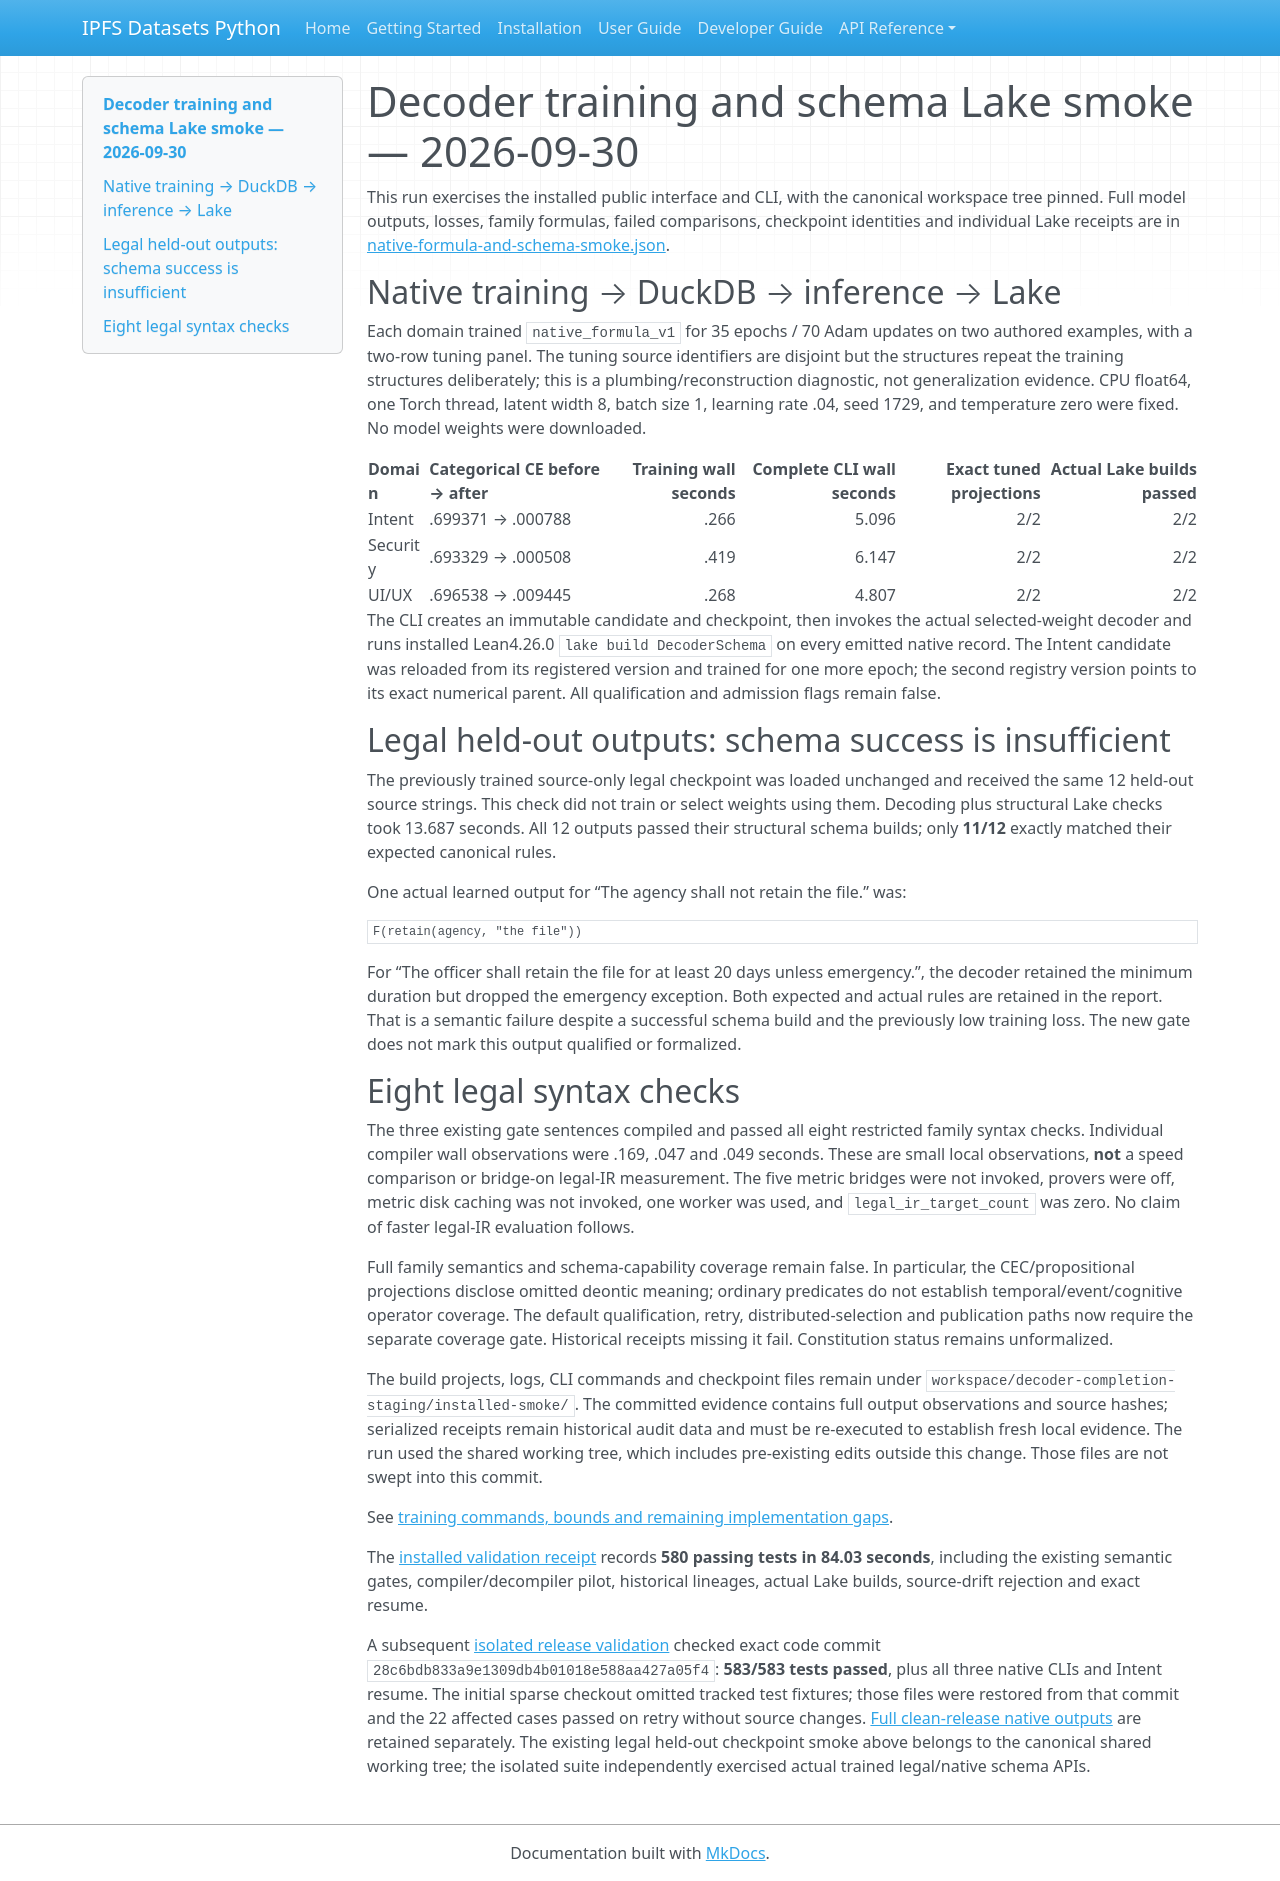

repository: endomorphosis/ipfs_datasets_py · page: autoencoders/decoder_completion_smoke_20260930/index.html · generator: mkdocs

# Decoder training and schema Lake smoke — 2026-09-30

This run exercises the installed public interface and CLI, with the canonical
workspace tree pinned. Full model outputs, losses, family formulas, failed
comparisons, checkpoint identities and individual Lake receipts are in
[native-formula-and-schema-smoke.json](../implementation/reports/evidence/legal-lineages-20260930/native-formula-and-schema-smoke.json).

## Native training → DuckDB → inference → Lake

Each domain trained `native_formula_v1` for 35 epochs / 70 Adam updates on two
authored examples, with a two-row tuning panel. The tuning source identifiers
are disjoint but the structures repeat the training structures deliberately;
this is a plumbing/reconstruction diagnostic, not generalization evidence.
CPU float64, one Torch thread, latent width 8, batch size 1, learning rate .04,
seed 1729, and temperature zero were fixed. No model weights were downloaded.

| Domain | Categorical CE before → after | Training wall seconds | Complete CLI wall seconds | Exact tuned projections | Actual Lake builds passed |
| --- | --- | ---: | ---: | ---: | ---: |
| Intent | .699371 → .000788 | .266 | 5.096 | 2/2 | 2/2 |
| Security | .693329 → .000508 | .419 | 6.147 | 2/2 | 2/2 |
| UI/UX | .696538 → .009445 | .268 | 4.807 | 2/2 | 2/2 |

The CLI creates an immutable candidate and checkpoint, then invokes the actual
selected-weight decoder and runs installed Lean4.26.0 `lake build DecoderSchema`
on every emitted native record. The Intent candidate was reloaded from its
registered version and trained for one more epoch; the second registry version
points to its exact numerical parent. All qualification and admission flags
remain false.

## Legal held-out outputs: schema success is insufficient

The previously trained source-only legal checkpoint was loaded unchanged and
received the same 12 held-out source strings. This check did not train or select
weights using them. Decoding plus structural Lake checks took 13.687 seconds.
All 12 outputs passed their structural schema builds; only **11/12** exactly
matched their expected canonical rules.

One actual learned output for “The agency shall not retain the file.” was:

```text
F(retain(agency, "the file"))
```

For “The officer shall retain the file for at least 20 days unless emergency.”,
the decoder retained the minimum duration but dropped the emergency exception.
Both expected and actual rules are retained in the report. That is a semantic
failure despite a successful schema build and the previously low training loss.
The new gate does not mark this output qualified or formalized.

## Eight legal syntax checks

The three existing gate sentences compiled and passed all eight restricted
family syntax checks. Individual compiler wall observations were .169, .047 and
.049 seconds. These are small local observations, **not** a speed comparison or
bridge-on legal-IR measurement. The five metric bridges were not invoked,
provers were off, metric disk caching was not invoked, one worker was used, and
`legal_ir_target_count` was zero. No claim of faster legal-IR evaluation follows.

Full family semantics and schema-capability coverage remain false. In
particular, the CEC/propositional projections disclose omitted deontic meaning;
ordinary predicates do not establish temporal/event/cognitive operator coverage.
The default qualification, retry, distributed-selection and publication paths
now require the separate coverage gate. Historical receipts missing it fail.
Constitution status remains unformalized.

The build projects, logs, CLI commands and checkpoint files remain under
`workspace/decoder-completion-staging/installed-smoke/`. The committed evidence
contains full output observations and source hashes; serialized receipts remain
historical audit data and must be re-executed to establish fresh local evidence.
The run used the shared working tree, which includes pre-existing edits outside
this change. Those files are not swept into this commit.

See [training commands, bounds and remaining implementation gaps](native_formula_training.md).

The [installed validation receipt](../implementation/reports/evidence/legal-lineages-20260930/decoder-completion-validation.json) records **580 passing tests in 84.03 seconds**, including the existing semantic gates, compiler/decompiler pilot, historical lineages, actual Lake builds, source-drift rejection and exact resume.

A subsequent [isolated release validation](../implementation/reports/evidence/legal-lineages-20260930/decoder-completion-clean-release-validation.json) checked exact code commit `28c6bdb833a9e1309db4b01018e588aa427a05f4`: **583/583 tests passed**, plus all three native CLIs and Intent resume. The initial sparse checkout omitted tracked test fixtures; those files were restored from that commit and the 22 affected cases passed on retry without source changes. [Full clean-release native outputs](../implementation/reports/evidence/legal-lineages-20260930/decoder-completion-clean-release-smoke.json) are retained separately. The existing legal held-out checkpoint smoke above belongs to the canonical shared working tree; the isolated suite independently exercised actual trained legal/native schema APIs.
